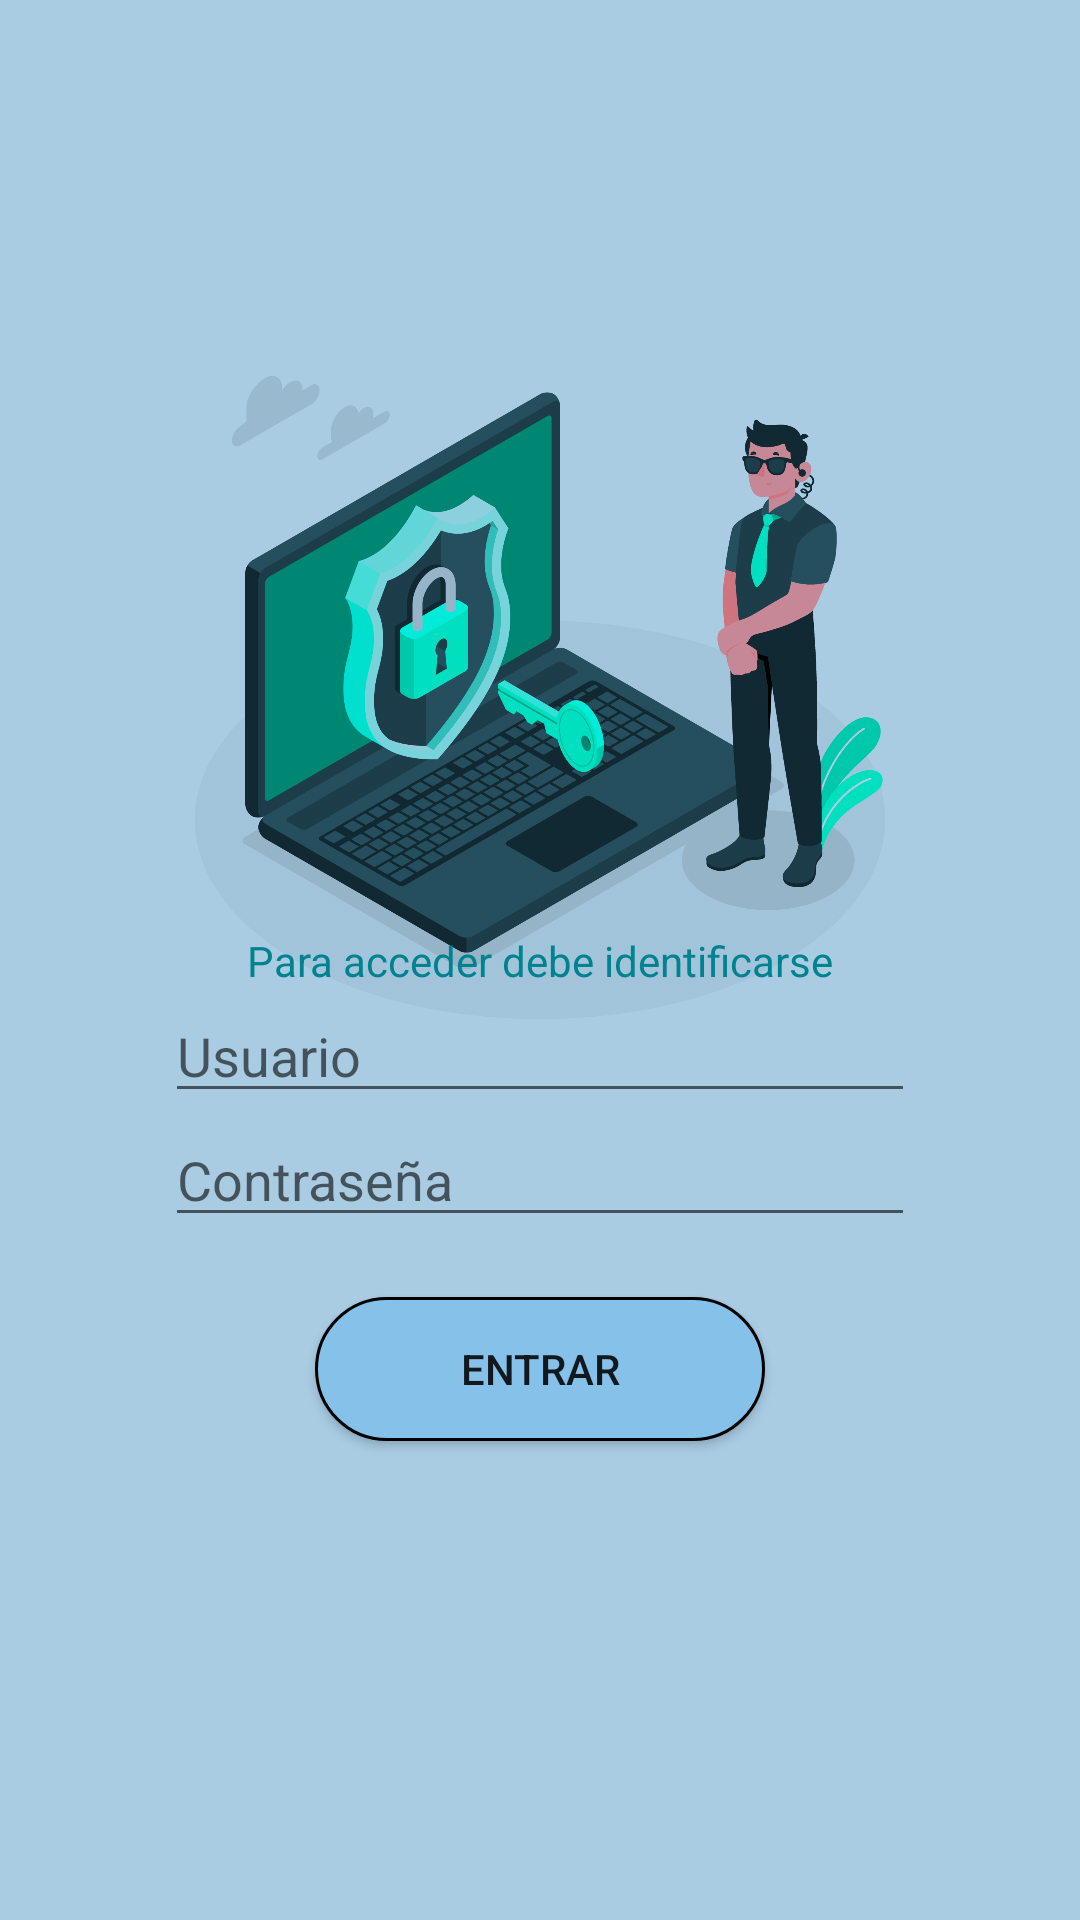

This screen was rendered from an Android layout file. Write that file and the resources it references.
<!-- AndroidManifest.xml: application theme Theme.ArquitecturaAndroid -->
<!-- res/layout/activity_main.xml -->
<?xml version="1.0" encoding="utf-8"?>
<androidx.constraintlayout.widget.ConstraintLayout xmlns:android="http://schemas.android.com/apk/res/android"
    xmlns:app="http://schemas.android.com/apk/res-auto"
    xmlns:tools="http://schemas.android.com/tools"
    android:layout_width="match_parent"
    android:layout_height="match_parent"
    tools:context=".MainActivity"
    android:background="#a9cce3">

    <ImageView
        android:id="@+id/imgSeguridad"
        android:layout_width="250dp"
        android:layout_height="250dp"
        android:src="@drawable/seguridad"
        android:scaleType="fitXY"
        app:layout_constraintTop_toTopOf="parent"
        app:layout_constraintStart_toStartOf="parent"
        app:layout_constraintEnd_toEndOf="parent"
        android:layout_marginTop="100dp"
        />

    <TextView
        android:id="@+id/txtIdentificarse"
        android:layout_width="wrap_content"
        android:layout_height="wrap_content"
        android:text="Para acceder debe identificarse"
        android:textColor="#00838f"
        app:layout_constraintBottom_toBottomOf="parent"
        app:layout_constraintLeft_toLeftOf="parent"
        app:layout_constraintRight_toRightOf="parent"
        app:layout_constraintTop_toTopOf="parent" />
    <EditText
        android:id="@+id/edUsuario"
        android:layout_width="250dp"
        android:layout_height="wrap_content"
        app:layout_constraintTop_toBottomOf="@id/txtIdentificarse"
        app:layout_constraintStart_toStartOf="parent"
        app:layout_constraintEnd_toEndOf="parent"
        android:hint="Usuario"/>

    <EditText
        android:id="@+id/edContra"
        android:layout_width="250dp"
        android:layout_height="wrap_content"
        app:layout_constraintTop_toBottomOf="@id/edUsuario"
        app:layout_constraintStart_toStartOf="parent"
        app:layout_constraintEnd_toEndOf="parent"
        android:hint="Contraseña"/>

    <Button
        android:id="@+id/btnentrar"
        android:layout_marginTop="20dp"
        android:layout_width="150dp"
        android:layout_height="wrap_content"
        app:layout_constraintTop_toBottomOf="@id/edContra"
        app:layout_constraintStart_toStartOf="parent"
        app:layout_constraintEnd_toEndOf="parent"
        android:background="@drawable/btonlog"
        android:text="Entrar"
        android:onClick="acceso"/>

</androidx.constraintlayout.widget.ConstraintLayout>
<!-- resources referenced by this layout -->
<resources>
  <!-- drawable btonlog (drawable) -->
  <?xml version="1.0" encoding="utf-8"?>
  <shape xmlns:android="http://schemas.android.com/apk/res/android"
      android:shape="rectangle">
      <corners android:radius="40dp"/>
      <solid android:color="#85c1e9"/>
      <stroke android:width="1dp"
          android:color="@color/black"/>
  
  </shape>
  <!-- drawable seguridad: png bitmap (drawable, 825864 bytes) -->
  <style name="Theme.ArquitecturaAndroid" parent="Theme.MaterialComponents.DayNight.DarkActionBar">
          
          <item name="colorPrimary">@color/purple_500</item>
          <item name="colorPrimaryVariant">@color/purple_700</item>
          <item name="colorOnPrimary">@color/white</item>
          
          <item name="colorSecondary">@color/teal_200</item>
          <item name="colorSecondaryVariant">@color/teal_700</item>
          <item name="colorOnSecondary">@color/black</item>
          
          <item name="android:statusBarColor">?attr/colorPrimaryVariant</item>
          
      </style>
  <!-- not gathered from this repository: default colours our renderer supplied (Android Studio template values) -->
  <color name="purple_500">#FF6200EE</color>
  <color name="purple_700">#FF3700B3</color>
  <color name="teal_200">#FF03DAC5</color>
  <color name="teal_700">#FF018786</color>
  <color name="black">#FF000000</color>
  <color name="white">#FFFFFFFF</color>
</resources>
